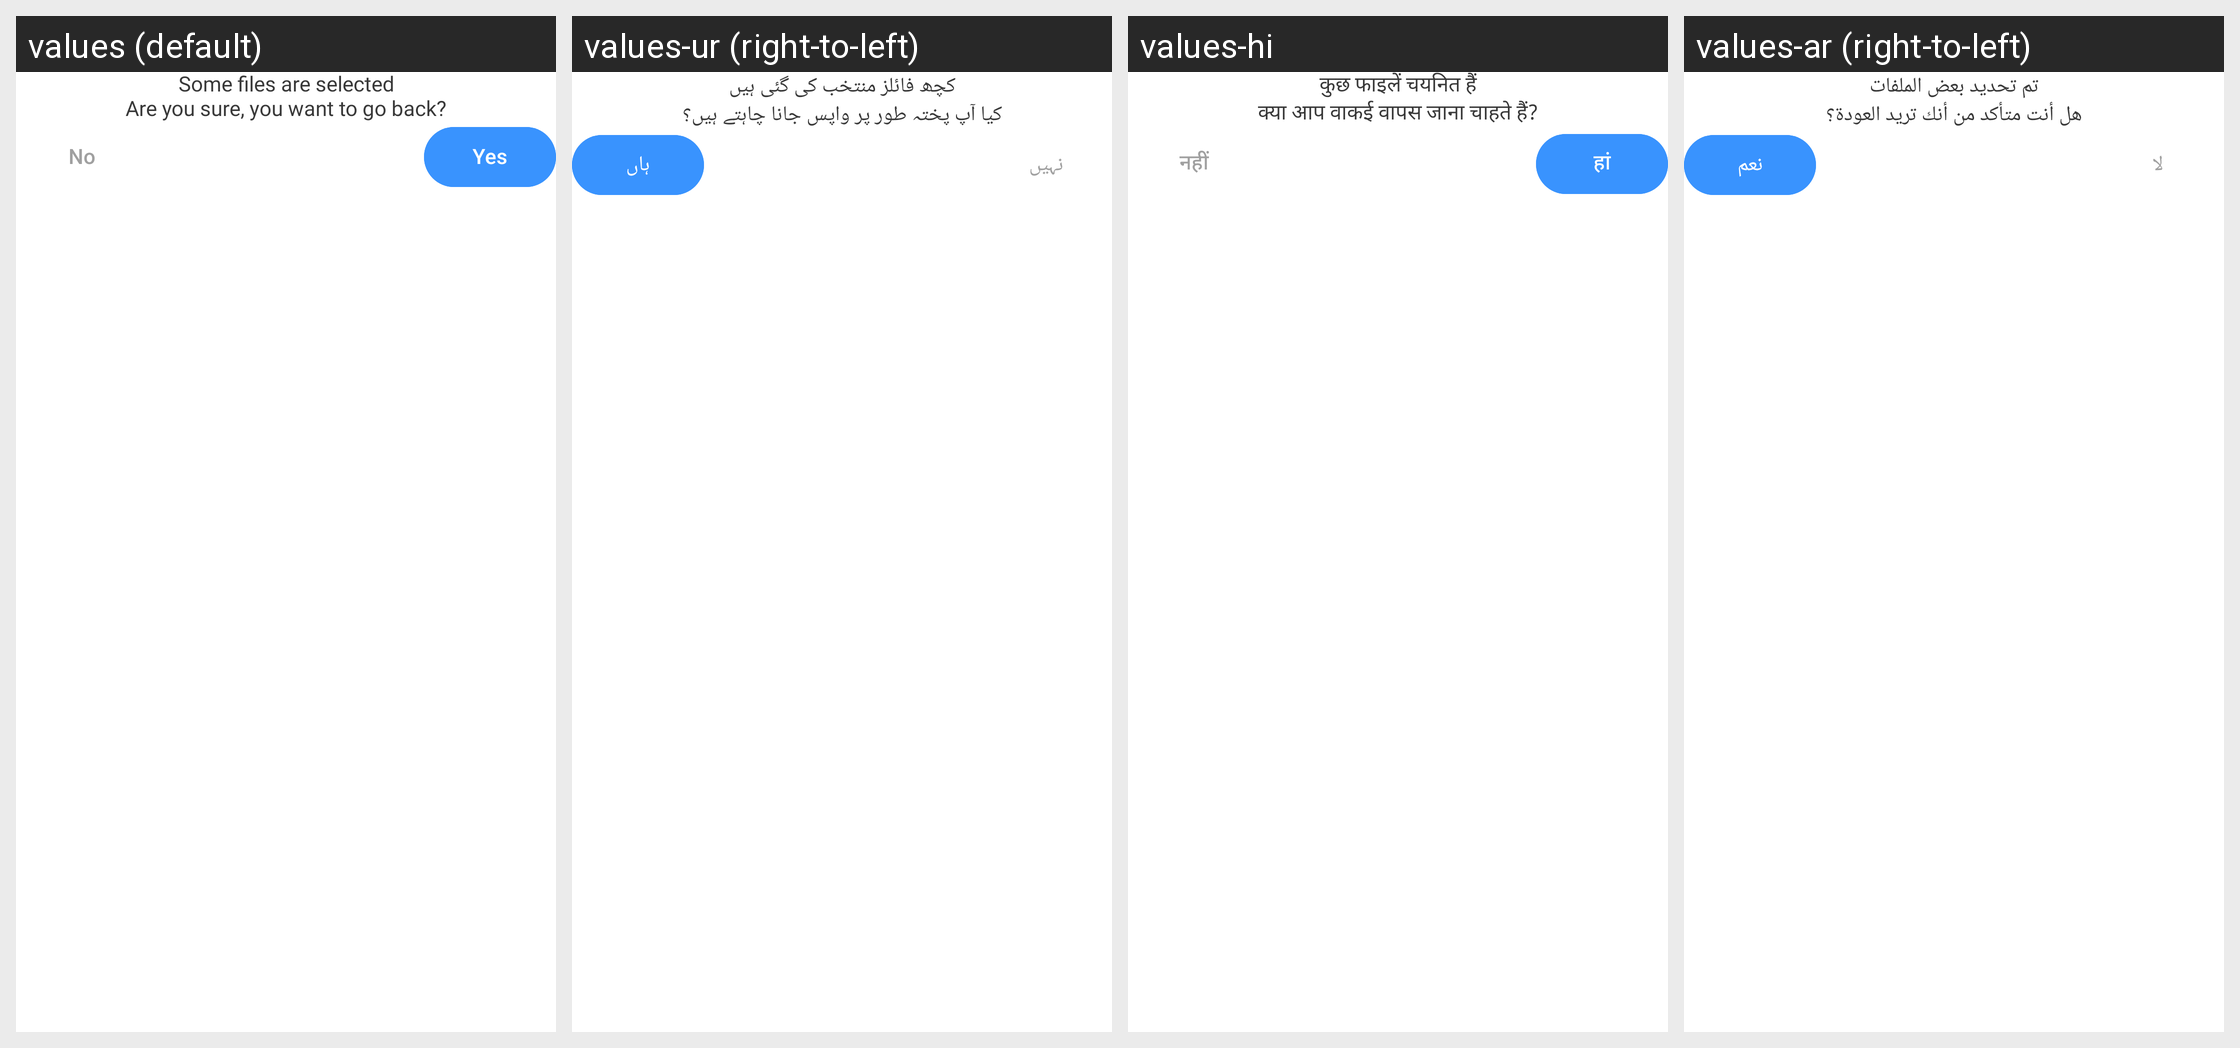

The Android screen above is rendered under several locales of the same app. Produce the string resources it draws, with the default and per-locale values.
Android screen res/layout/selectedfilesdialog.xml rendered under 4 locales, left to right: values (default), values-ur (right-to-left), values-hi, values-ar (right-to-left). Device: Nexus 5 (rendered at 1080×1920; each locale shown at half size, 540×960, under a caption strip naming it); theme Theme.SmartSwitch.
Other locales in the repository, not shown: values-de, values-es, values-fr, values-it.
Strings drawn on this screen, with the default value and each locale's value (text and hints the layout hard-codes, and strings that could not be matched under every locale, appear in the picture but are not listed):

some_files_are_selected
  values: Some files are selected
  values-ur: کچھ فائلز منتخب کی گئی ہیں
  values-hi: कुछ फाइलें चयनित हैं
  values-ar: تم تحديد بعض الملفات

are_you_sure_you_want_to_go_back
  values: Are you sure, you want to go back?
  values-ur: کیا آپ پختہ طور پر واپس جانا چاہتے ہیں؟
  values-hi: क्या आप वाकई वापस जाना चाहते हैं?
  values-ar: هل أنت متأكد من أنك تريد العودة؟

yes
  values: Yes
  values-ur: ہاں
  values-hi: हां
  values-ar: نعم

no
  values: No
  values-ur: نہیں
  values-hi: नहीं
  values-ar: لا
